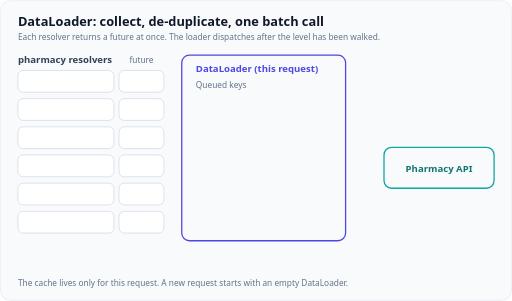
t = 0.00 s
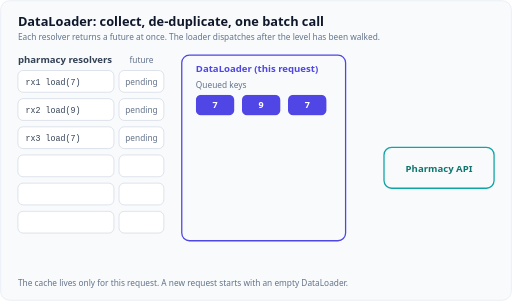
t = 1.67 s
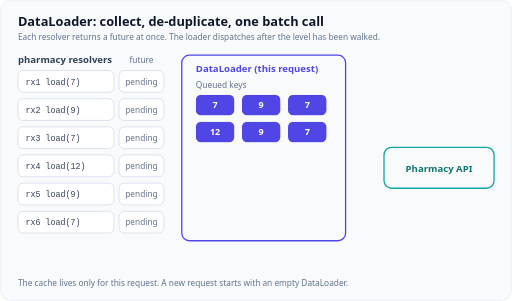
t = 3.33 s
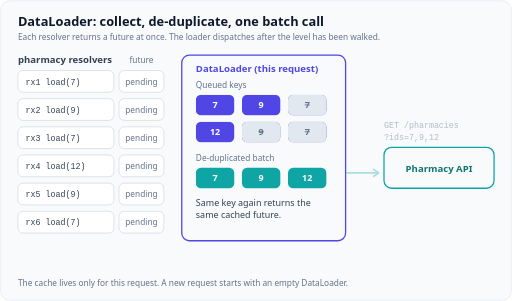
t = 5.00 s
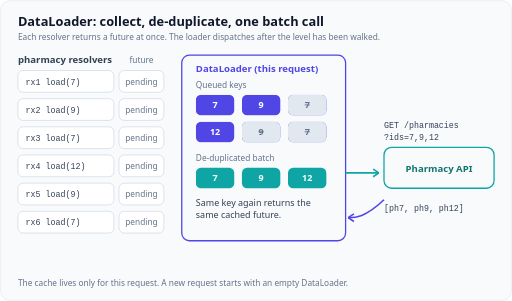
t = 6.67 s
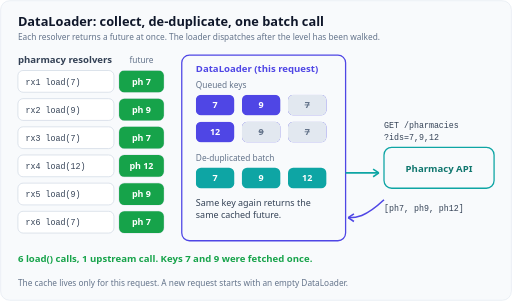
t = 8.33 s

The animated SVG that drew these frames (rendered in a browser with its animation timeline set to each time). Animation: 11 CSS @keyframes rules; frames cover the first 8.33 s, repeats indefinitely.

<svg xmlns="http://www.w3.org/2000/svg" viewBox="0 0 800 470" role="img" aria-labelledby="t d" font-family="Figtree, system-ui, -apple-system, 'Segoe UI', sans-serif">
  <title id="t">DataLoader collects, de-duplicates and batches keys</title>
  <desc id="d">Six Prescription.pharmacy resolvers, rx1 to rx6, each call load with pharmacy ids 7, 9, 7, 12, 9 and 7 and immediately get back a pending future. The keys queue up inside the per-request DataLoader. When the execution level has been walked, the loader removes duplicates, leaving 7, 9 and 12, and sends one call, GET /pharmacies?ids=7,9,12, to the Pharmacy API. The API returns three pharmacies and every future completes with its value, so six lookups cost one upstream call.</desc>
  <style>
    .card{fill:#f8fafc;stroke:#e2e8f0}
    .h{fill:#0f172a;font-size:20px;font-weight:700}
    .lbl{fill:#334155;font-size:15px;font-weight:600}
    .tx{fill:#334155;font-size:14px}
    .sub{fill:#64748b;font-size:13px}
    .box{fill:#ffffff;stroke:#cbd5e1}
    .dl{fill:none;stroke:#4f46e5;stroke-width:2}
    .api{fill:none;stroke:#0ea5a4;stroke-width:2}
    .m{font-family:ui-monospace,SFMono-Regular,Menlo,Consolas,monospace;font-size:13px;fill:#334155}
    .pri{fill:#4f46e5}.tea{fill:#0ea5a4}.ok{fill:#16a34a}.mut{fill:#e2e8f0}
    .on{fill:#ffffff;font-size:14px;font-weight:700}
    .dimT{fill:#64748b;font-size:14px;font-weight:700;text-decoration:line-through}
    .priT{fill:#4f46e5;font-size:15px;font-weight:700}
    .teaT{fill:#0f766e;font-size:15px;font-weight:700}
    .okT{fill:#16a34a;font-size:15px;font-weight:700}
    .arP{stroke:#4f46e5;stroke-width:2.5;fill:none}
    .arT{stroke:#0ea5a4;stroke-width:2.5;fill:none}
    @media (prefers-color-scheme: dark){
      .card{fill:#1f2430;stroke:#334155}
      .h{fill:#f1f5f9}.lbl,.tx,.m{fill:#e2e8f0}.sub,.dimT{fill:#94a3b8}
      .box{fill:#111827;stroke:#475569}.dl{stroke:#818cf8}.api{stroke:#2dd4bf}
      .pri{fill:#818cf8}.tea{fill:#2dd4bf}.ok{fill:#4ade80}.mut{fill:#334155}
      .on{fill:#0f172a}.priT{fill:#818cf8}.teaT{fill:#5eead4}.okT{fill:#4ade80}
      .arP{stroke:#818cf8}.arT{stroke:#2dd4bf}
    }
    /* 12 s loop: loads 3-23%, dedupe 32-36%, dispatch 42%, response 52%, futures complete 60%, hold */
    .a{opacity:0;animation:12s infinite linear}
    @keyframes l1{0%,3%{opacity:0}5%,92%{opacity:1}96%,100%{opacity:0}}
    @keyframes l2{0%,7%{opacity:0}9%,92%{opacity:1}96%,100%{opacity:0}}
    @keyframes l3{0%,11%{opacity:0}13%,92%{opacity:1}96%,100%{opacity:0}}
    @keyframes l4{0%,15%{opacity:0}17%,92%{opacity:1}96%,100%{opacity:0}}
    @keyframes l5{0%,19%{opacity:0}21%,92%{opacity:1}96%,100%{opacity:0}}
    @keyframes l6{0%,23%{opacity:0}25%,92%{opacity:1}96%,100%{opacity:0}}
    @keyframes dd{0%,31%{opacity:0}33%,92%{opacity:1}96%,100%{opacity:0}}
    @keyframes st{0%,35%{opacity:0}37%,92%{opacity:1}96%,100%{opacity:0}}
    @keyframes go{0%,41%{opacity:0}43%,92%{opacity:1}96%,100%{opacity:0}}
    @keyframes bk{0%,51%{opacity:0}53%,92%{opacity:1}96%,100%{opacity:0}}
    @keyframes fu{0%,59%{opacity:0}61%,92%{opacity:1}96%,100%{opacity:0}}
    .l1{animation-name:l1}.l2{animation-name:l2}.l3{animation-name:l3}.l4{animation-name:l4}.l5{animation-name:l5}.l6{animation-name:l6}
    .dd{animation-name:dd}.st{animation-name:st}.go{animation-name:go}.bk{animation-name:bk}.fu{animation-name:fu}
    @media (prefers-reduced-motion: reduce){.a{animation:none;opacity:1}}
  </style>
  <rect class="card" x="1" y="1" width="798" height="468" rx="14"/>
  <text class="h" x="28" y="40">DataLoader: collect, de-duplicate, one batch call</text>
  <text class="sub" x="28" y="62">Each resolver returns a future at once. The loader dispatches after the level has been walked.</text>

  <!-- resolvers -->
  <text class="lbl" x="28" y="98">pharmacy resolvers</text>
  <g>
    <rect class="box" x="28" y="110" width="150" height="34" rx="8"/>
    <rect class="box" x="28" y="154" width="150" height="34" rx="8"/>
    <rect class="box" x="28" y="198" width="150" height="34" rx="8"/>
    <rect class="box" x="28" y="242" width="150" height="34" rx="8"/>
    <rect class="box" x="28" y="286" width="150" height="34" rx="8"/>
    <rect class="box" x="28" y="330" width="150" height="34" rx="8"/>
    <rect class="box" x="186" y="110" width="70" height="34" rx="8"/>
    <rect class="box" x="186" y="154" width="70" height="34" rx="8"/>
    <rect class="box" x="186" y="198" width="70" height="34" rx="8"/>
    <rect class="box" x="186" y="242" width="70" height="34" rx="8"/>
    <rect class="box" x="186" y="286" width="70" height="34" rx="8"/>
    <rect class="box" x="186" y="330" width="70" height="34" rx="8"/>
  </g>
  <text class="sub" x="221" y="98" text-anchor="middle">future</text>
  <g class="a l1"><text class="m" x="40" y="132">rx1 load(7)</text><text class="sub" x="221" y="132" text-anchor="middle">pending</text></g>
  <g class="a l2"><text class="m" x="40" y="176">rx2 load(9)</text><text class="sub" x="221" y="176" text-anchor="middle">pending</text></g>
  <g class="a l3"><text class="m" x="40" y="220">rx3 load(7)</text><text class="sub" x="221" y="220" text-anchor="middle">pending</text></g>
  <g class="a l4"><text class="m" x="40" y="264">rx4 load(12)</text><text class="sub" x="221" y="264" text-anchor="middle">pending</text></g>
  <g class="a l5"><text class="m" x="40" y="308">rx5 load(9)</text><text class="sub" x="221" y="308" text-anchor="middle">pending</text></g>
  <g class="a l6"><text class="m" x="40" y="352">rx6 load(7)</text><text class="sub" x="221" y="352" text-anchor="middle">pending</text></g>
  <!-- completed futures -->
  <g class="a fu">
    <rect class="ok" x="186" y="110" width="70" height="34" rx="8"/><text class="on" x="221" y="132" text-anchor="middle">ph 7</text>
    <rect class="ok" x="186" y="154" width="70" height="34" rx="8"/><text class="on" x="221" y="176" text-anchor="middle">ph 9</text>
    <rect class="ok" x="186" y="198" width="70" height="34" rx="8"/><text class="on" x="221" y="220" text-anchor="middle">ph 7</text>
    <rect class="ok" x="186" y="242" width="70" height="34" rx="8"/><text class="on" x="221" y="264" text-anchor="middle">ph 12</text>
    <rect class="ok" x="186" y="286" width="70" height="34" rx="8"/><text class="on" x="221" y="308" text-anchor="middle">ph 9</text>
    <rect class="ok" x="186" y="330" width="70" height="34" rx="8"/><text class="on" x="221" y="352" text-anchor="middle">ph 7</text>
  </g>

  <!-- DataLoader -->
  <rect class="dl" x="284" y="86" width="256" height="290" rx="12"/>
  <text class="priT" x="306" y="112">DataLoader (this request)</text>
  <text class="sub" x="306" y="138">Queued keys</text>
  <g class="a l1"><rect class="pri" x="306" y="148" width="60" height="32" rx="8"/><text class="on" x="336" y="169" text-anchor="middle">7</text></g>
  <g class="a l2"><rect class="pri" x="378" y="148" width="60" height="32" rx="8"/><text class="on" x="408" y="169" text-anchor="middle">9</text></g>
  <g class="a l3"><rect class="pri" x="450" y="148" width="60" height="32" rx="8"/><text class="on" x="480" y="169" text-anchor="middle">7</text></g>
  <g class="a l4"><rect class="pri" x="306" y="190" width="60" height="32" rx="8"/><text class="on" x="336" y="211" text-anchor="middle">12</text></g>
  <g class="a l5"><rect class="pri" x="378" y="190" width="60" height="32" rx="8"/><text class="on" x="408" y="211" text-anchor="middle">9</text></g>
  <g class="a l6"><rect class="pri" x="450" y="190" width="60" height="32" rx="8"/><text class="on" x="480" y="211" text-anchor="middle">7</text></g>
  <!-- duplicates dimmed -->
  <g class="a dd">
    <rect class="mut" x="450" y="148" width="60" height="32" rx="8"/><text class="dimT" x="480" y="169" text-anchor="middle">7</text>
    <rect class="mut" x="378" y="190" width="60" height="32" rx="8"/><text class="dimT" x="408" y="211" text-anchor="middle">9</text>
    <rect class="mut" x="450" y="190" width="60" height="32" rx="8"/><text class="dimT" x="480" y="211" text-anchor="middle">7</text>
  </g>
  <g class="a st">
    <text class="sub" x="306" y="252">De-duplicated batch</text>
    <rect class="tea" x="306" y="262" width="60" height="32" rx="8"/><text class="on" x="336" y="283" text-anchor="middle">7</text>
    <rect class="tea" x="378" y="262" width="60" height="32" rx="8"/><text class="on" x="408" y="283" text-anchor="middle">9</text>
    <rect class="tea" x="450" y="262" width="60" height="32" rx="8"/><text class="on" x="480" y="283" text-anchor="middle">12</text>
    <text class="tx" x="306" y="322">Same key again returns the</text>
    <text class="tx" x="306" y="340">same cached future.</text>
  </g>

  <!-- API -->
  <rect class="api" x="600" y="230" width="172" height="64" rx="12"/>
  <text class="teaT" x="686" y="268" text-anchor="middle">Pharmacy API</text>
  <g class="a go">
    <path class="arT" d="M540 270 H592"/><path class="arT" d="M592 270 l-9 -6 M592 270 l-9 6"/>
    <text class="m" x="600" y="200">GET /pharmacies</text>
    <text class="m" x="600" y="218">  ?ids=7,9,12</text>
  </g>
  <g class="a bk">
    <path class="arP" d="M600 312 C 570 340, 556 340, 544 340"/><path class="arP" d="M544 340 l9 -6 M544 340 l9 6"/>
    <text class="m" x="600" y="330">[ph7, ph9, ph12]</text>
  </g>

  <g class="a fu"><text class="okT" x="28" y="410">6 load() calls, 1 upstream call. Keys 7 and 9 were fetched once.</text></g>
  <text class="sub" x="28" y="446">The cache lives only for this request. A new request starts with an empty DataLoader.</text>
</svg>
